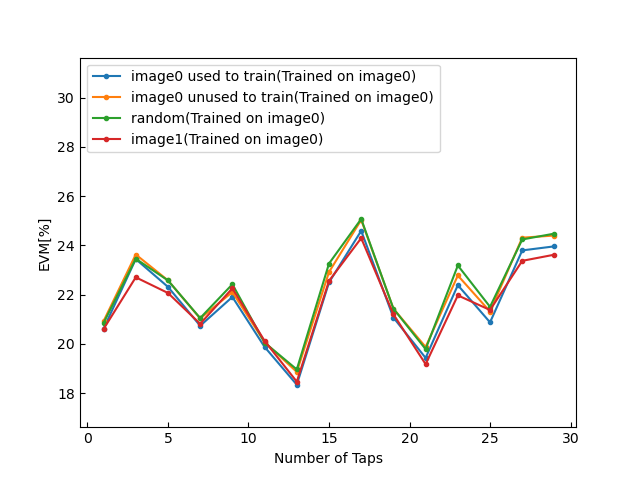

The file beside this chart, header and first rows:
2.061540262590583694e+01, 2.344231686709284901e+01, 2.231493336068148636e+01, 2.073604667693267345e+01, 2.190659587134953057e+01, 1.987807018218355282e+01, 1.834539374357387587e+01, 2.249536004781266030e+01, 2.459006538379275142e+01, 2.106851554527336390e+01, 1.943216098000784697e+01, 2.238572620180236328e+01, 2.087528648889174221e+01, 2.379537038201400989e+01, 2.396055984333595390e+01
2.092216860090188746e+01, 2.362890926961835092e+01, 2.257940331850444693e+01, 2.103168355433557579e+01, 2.210377483420218780e+01, 2.007100435707441122e+01, 1.886409230144278837e+01, 2.291548386042633112e+01, 2.503309413200375388e+01, 2.143144124312834720e+01, 1.987598761471869580e+01, 2.277733517053795609e+01, 2.131226927436583196e+01, 2.431206300719069446e+01, 2.439921675446055715e+01
2.085132527514560863e+01, 2.345678934647287406e+01, 2.257667165102767015e+01, 2.104886399160431765e+01, 2.242007178314405635e+01, 2.005236267506800019e+01, 1.896463336317832571e+01, 2.326132780962328894e+01, 2.507129155642492435e+01, 2.143081439678390154e+01, 1.978893202191541079e+01, 2.318365640505095016e+01, 2.150494943932638492e+01, 2.423976561726611934e+01, 2.447728762202755703e+01
2.060268386504208848e+01, 2.270329646635707732e+01, 2.206738834303221708e+01, 2.081538227614874259e+01, 2.225595865941593132e+01, 2.012320010073680621e+01, 1.846798925388845092e+01, 2.255641350631865194e+01, 2.429360328345353537e+01, 2.120196446469894624e+01, 1.917718880253132951e+01, 2.197008848756432542e+01, 2.137715651313534693e+01, 2.337236944008967399e+01, 2.362243710933012864e+01
